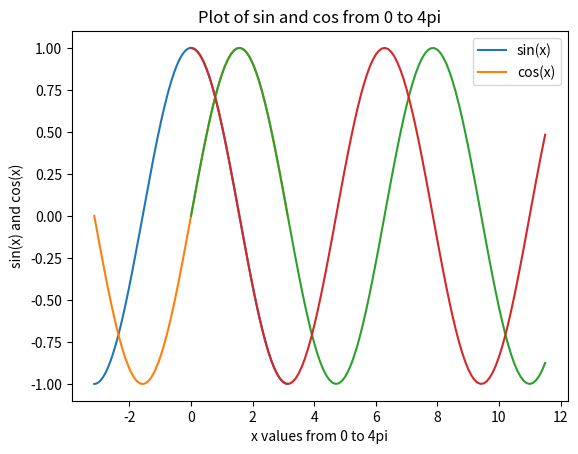

The script that saved this image:
# sine and cos wave

import matplotlib.pyplot as pl
import numpy as np

x = np.linspace(-np.pi, np.pi, 256, endpoint=True)
y = np.cos(x)
y1 = np.sin(x)

pl.plot(x, y)
pl.plot(x, y1)
pl.xlabel('x values from -pi to pi')  # string must be enclosed with quotes '  '
pl.ylabel('sin(x) and cos(x)')
pl.title('Plot of sin and cos from -pi to pi')
pl.legend(['sin(x)', 'cos(x)'])  # legend entries as separate strings in a list
pl.show()

x = np.arange(0, 4 * np.pi - 1, 0.1)  # start,stop,step
y = np.sin(x)
z = np.cos(x)

pl.plot(x, y, x, z)
pl.xlabel('x values from 0 to 4pi')  # string must be enclosed with quotes '  '
pl.ylabel('sin(x) and cos(x)')
pl.title('Plot of sin and cos from 0 to 4pi')
pl.legend(['sin(x)', 'cos(x)'])  # legend entries as separate strings in a list
pl.show()
